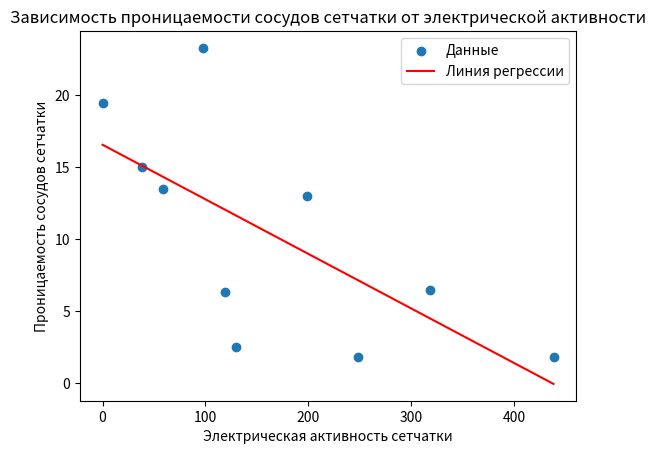

Here is the Python script that generated this plot:
import numpy as np
import matplotlib.pyplot as plt
from scipy import stats

electric_activity = np.array([0, 38.5, 59, 97.4, 119.2, 129.5, 198.7, 248.7, 318, 438.5])
vascular_permeability = np.array([19.5, 15, 13.5, 23.3, 6.3, 2.5, 13, 1.8, 6.5, 1.8])

correlation_coefficient, p_value = stats.pearsonr(electric_activity, vascular_permeability)
print("Коэффициент корреляции:", correlation_coefficient)
print("p-value:", p_value)

slope, intercept, r_value, p_value, std_err = stats.linregress(electric_activity, vascular_permeability)
print("Уравнение регрессии: y =", slope, "x +", intercept)

plt.scatter(electric_activity, vascular_permeability, label='Данные')
plt.plot(electric_activity, slope * electric_activity + intercept, color='red', label='Линия регрессии')
plt.xlabel('Электрическая активность сетчатки')
plt.ylabel('Проницаемость сосудов сетчатки')
plt.title('Зависимость проницаемости сосудов сетчатки от электрической активности')
plt.legend()
plt.show()